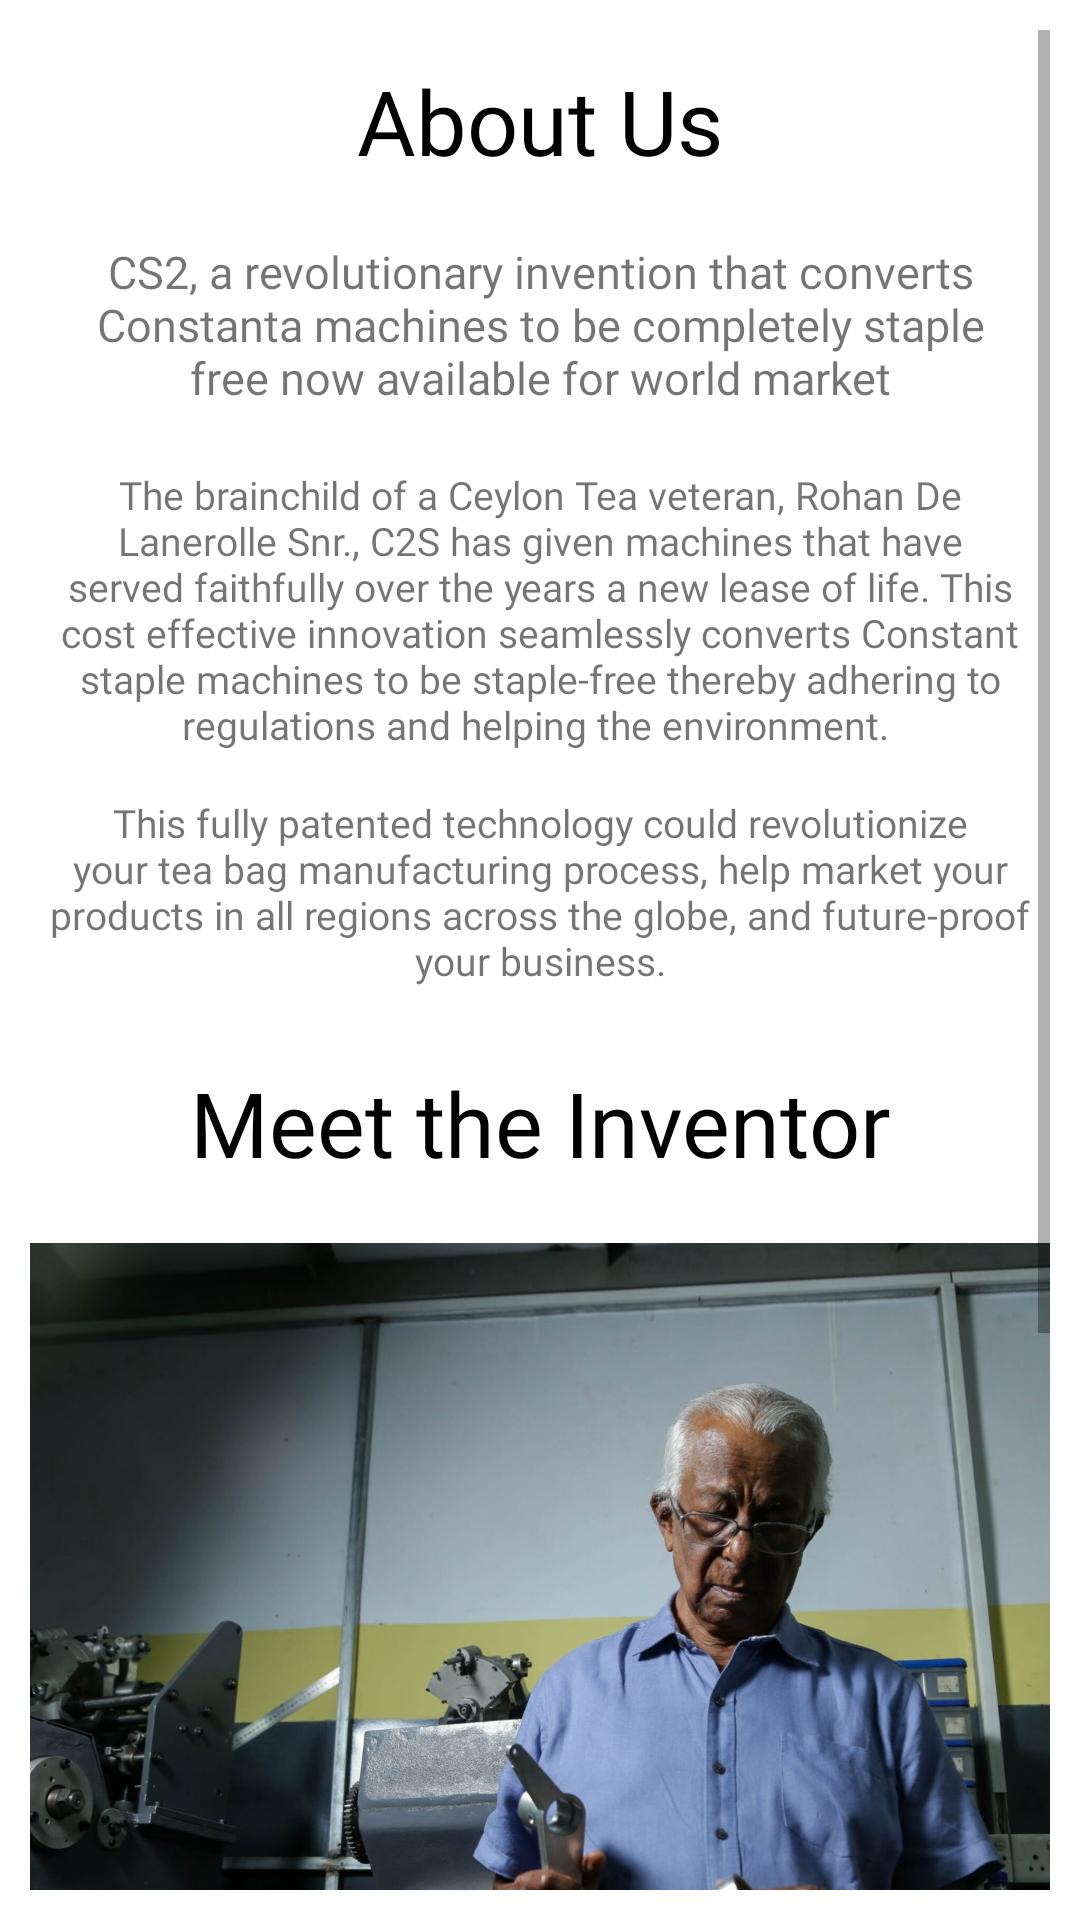

The Android layout XML behind this screen, and the referenced resources:
<!-- AndroidManifest.xml: application theme Theme.C2S -->
<!-- res/layout/fragment_about.xml -->
<?xml version="1.0" encoding="utf-8"?>
<FrameLayout
    xmlns:android="http://schemas.android.com/apk/res/android"
    xmlns:app="http://schemas.android.com/apk/res-auto"
    xmlns:tools="http://schemas.android.com/tools"
    android:layout_width="match_parent"
    android:layout_height="match_parent"
    android:padding="10dp"
    android:orientation="vertical"
    tools:context=".AboutFragment">

    <ScrollView
        android:layout_width="match_parent"
        android:layout_height="wrap_content">

        <LinearLayout
            android:layout_width="match_parent"
            android:layout_height="wrap_content"
            android:orientation="vertical">


    <TextView
        android:layout_width="match_parent"
        android:layout_height="wrap_content"
        android:textAlignment="center"
        android:textColor="@color/black"
        android:layout_margin="10dp"
        android:textSize="30sp"
        android:text="About Us"
        android:fontFamily="@font/poppins_semibold"/>


    <TextView
        android:layout_width="match_parent"
        android:layout_height="wrap_content"
        android:fontFamily="@font/poppins"
        android:layout_margin="10dp"
        android:textSize="15sp"
        android:text="CS2, a revolutionary invention that converts Constanta machines to be completely staple free now available for world market"
        android:textAlignment="center"
        android:textColor="@color/grey_font"
        />

    <TextView
        android:layout_width="match_parent"
        android:layout_height="wrap_content"
        android:layout_margin="10dp"
        android:fontFamily="@font/poppins_light"
        android:text="The brainchild of a Ceylon Tea veteran, Rohan De Lanerolle Snr., C2S has given machines that have served faithfully over the years a new lease of life. This cost effective innovation seamlessly converts Constant staple machines to be staple-free thereby adhering to regulations and helping the environment. "
        android:textAlignment="center"
        android:textColor="@color/grey_font"
        android:textSize="13sp" />

    <TextView
        android:layout_width="match_parent"
        android:layout_height="wrap_content"
        android:layout_margin="5dp"
        android:fontFamily="@font/poppins_light"
        android:text="This fully patented technology could revolutionize your tea bag manufacturing process, help market your products in all regions across the globe, and future-proof your business."
        android:textAlignment="center"
        android:textColor="@color/grey_font"
        android:textSize="13sp" />

    <TextView
        android:layout_width="match_parent"
        android:layout_height="match_parent"
        android:textAlignment="center"
        android:textColor="@color/black"
        android:layout_margin="20dp"
        android:textSize="30sp"
        android:text="Meet the Inventor"
        android:fontFamily="@font/poppins_semibold"/>

    <ImageView
        android:layout_width="match_parent"
        android:layout_height="300dp"
        android:scaleType="centerCrop"
        android:src="@drawable/image1"/>

    <TextView
        android:layout_width="match_parent"
        android:layout_height="wrap_content"
        android:layout_margin="5dp"
        android:text="Hailing from a family that has over 75 years of heritage in the Sri Lankan tea industry, we present to you Rohan De Lanerolle Snr, the inventor behind C2S. With his humble beginning as a tool engineer to years of experience in the teabagging industry, Rohan Snr was always passionate about giving a new lease of life to machines that have served for generations. Having this ethos, it was a natural course of action for him to create an innovation that converts Constata staple machines to be stape-free thus enabling their continued service in the face of modern-day environmental concerns and regulations."
        android:fontFamily="@font/poppins_light"
        android:textAlignment="center"
        android:textColor="@color/grey_font"
        android:textSize="13sp" />

        </LinearLayout>

    </ScrollView>


</FrameLayout>
<!-- resources referenced by this layout -->
<resources>
  <color name="black">#FF000000</color>
  <!-- drawable image1: jpg bitmap (drawable, 170696 bytes) -->
  <style name="Theme.C2S" parent="Theme.MaterialComponents.DayNight.DarkActionBar">
          
          <item name="colorPrimary">@color/C2S2</item>
          <item name="colorPrimaryVariant">@color/C2S2</item>
          <item name="colorOnPrimary">@color/white</item>
          
          <item name="colorSecondary">@color/teal_200</item>
          <item name="colorSecondaryVariant">@color/C2S1</item>
          <item name="colorOnSecondary">@color/black</item>
          
          <item name="android:statusBarColor">?attr/colorPrimaryVariant</item>
          
      </style>
  <color name="C2S2">#00965A</color>
  <color name="white">#FFFFFFFF</color>
  <color name="teal_200">#FF03DAC5</color>
  <color name="C2S1">#262A10</color>
</resources>
